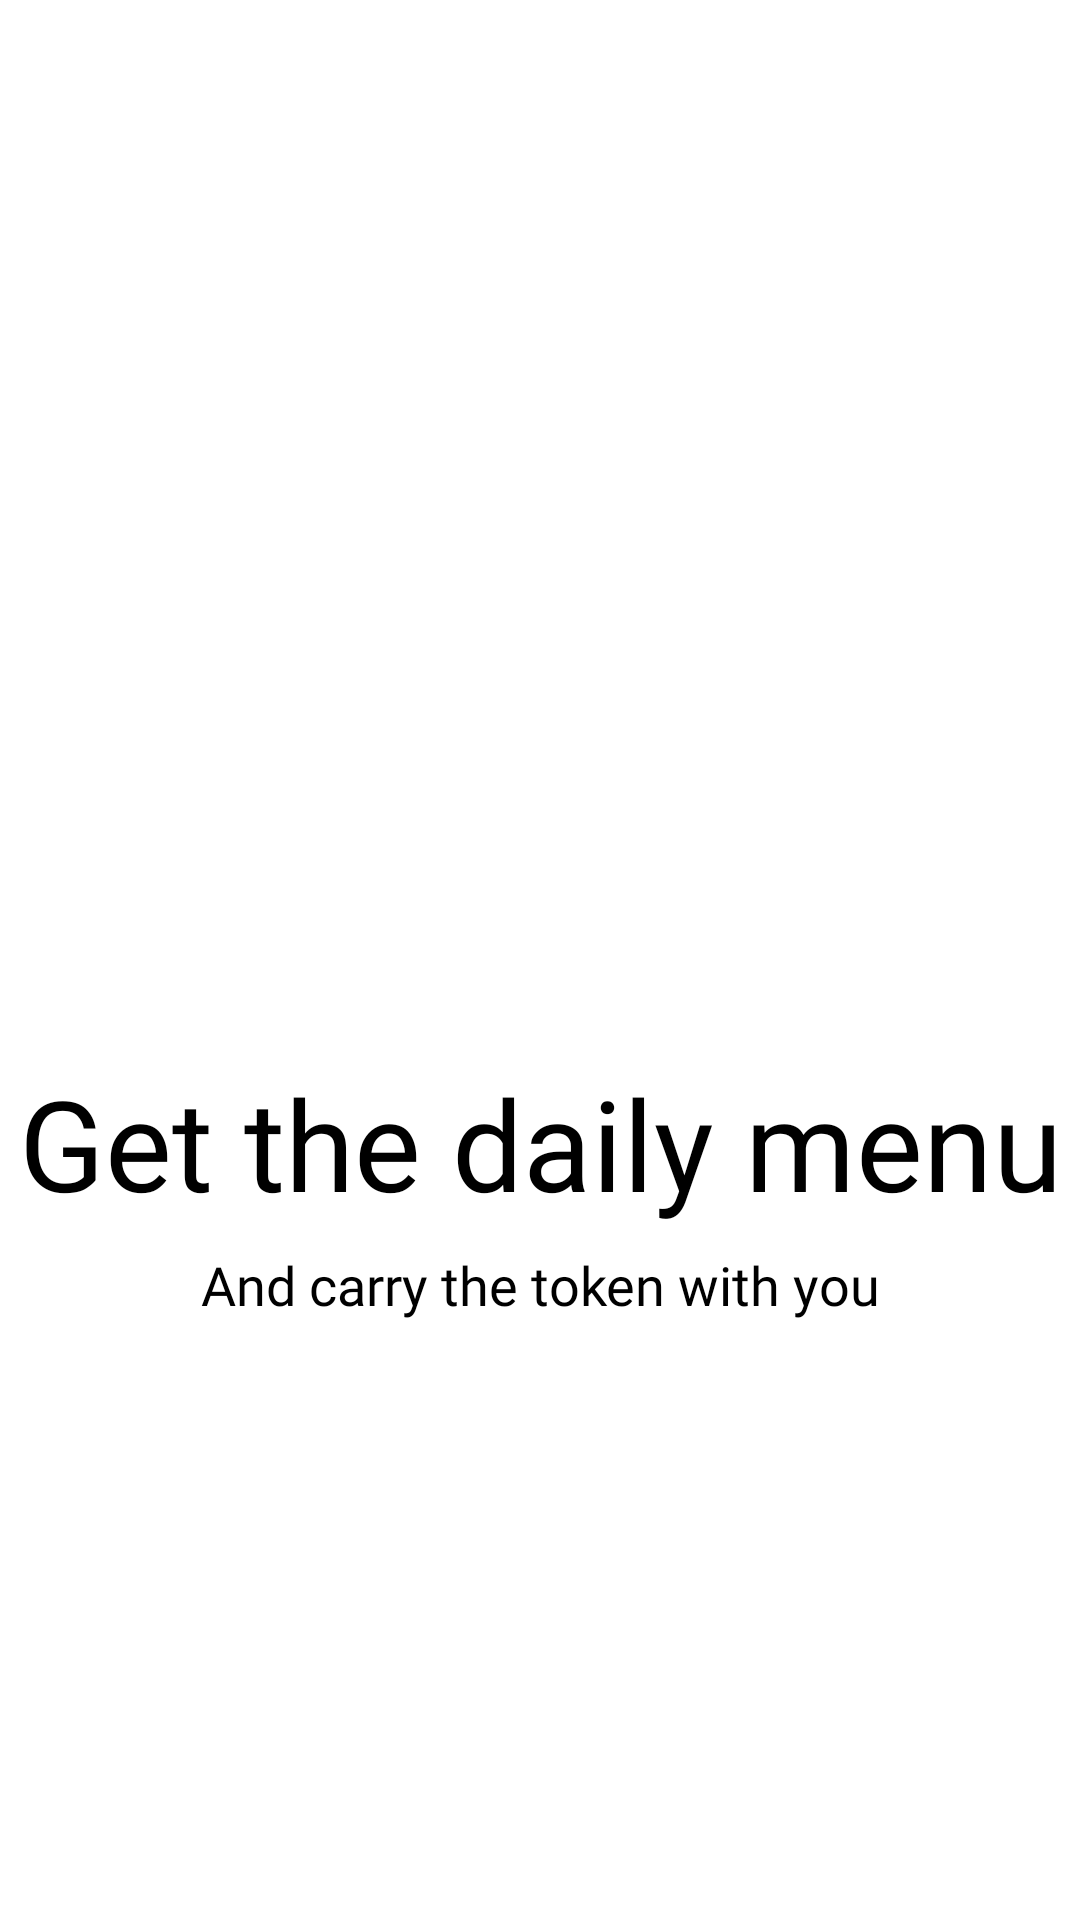

Layout XML and referenced resources for this Android screen:
<!-- AndroidManifest.xml: fallback theme Theme.MaterialComponents.DayNight.NoActionBar -->
<!-- res/layout/fragment_intro_screen2.xml -->
<?xml version="1.0" encoding="utf-8"?>
<androidx.constraintlayout.widget.ConstraintLayout xmlns:android="http://schemas.android.com/apk/res/android"
    xmlns:app="http://schemas.android.com/apk/res-auto"
    xmlns:tools="http://schemas.android.com/tools"
    android:layout_width="match_parent"
    android:layout_height="match_parent"
    tools:context=".onboarding.screens.IntroScreen2">

    <androidx.constraintlayout.widget.Guideline
        android:id="@+id/guideline2"
        android:layout_width="wrap_content"
        android:layout_height="wrap_content"
        android:orientation="horizontal"
        app:layout_constraintGuide_percent="0.25" />

    <ImageView
        android:id="@+id/imageView2"
        android:layout_width="wrap_content"
        android:layout_height="wrap_content"
        android:contentDescription="dards"
        app:layout_constraintEnd_toEndOf="parent"
        app:layout_constraintTop_toTopOf="parent" />

    <TextView
        android:id="@+id/txt"
        android:layout_width="wrap_content"
        android:layout_height="wrap_content"
        android:fontFamily="@font/acuminpro_bold"
        android:gravity="center"
        android:text="@string/slide2_text"
        android:textAlignment="center"
        android:textColor="@color/black"
        android:textSize="42sp"
        app:layout_constraintBottom_toTopOf="@id/subtxt"
        app:layout_constraintEnd_toEndOf="parent"
        app:layout_constraintStart_toStartOf="parent"
        app:layout_constraintTop_toTopOf="@id/guideline2"
        app:layout_constraintVertical_chainStyle="packed" />

    <TextView
        android:id="@+id/subtxt"
        android:layout_width="wrap_content"
        android:layout_height="wrap_content"
        android:layout_margin="7sp"
        android:fontFamily="@font/acuminpro_regular"
        android:text="@string/slide2_sub_text"
        android:textAlignment="center"
        android:textColor="@color/black"
        android:textSize="18sp"
        app:layout_constraintBottom_toBottomOf="parent"
        app:layout_constraintEnd_toEndOf="parent"
        app:layout_constraintStart_toStartOf="parent"
        app:layout_constraintTop_toBottomOf="@+id/txt" />

</androidx.constraintlayout.widget.ConstraintLayout>
<!-- resources referenced by this layout -->
<resources>
  <color name="black">#000000</color>
  <string name="slide2_sub_text">And carry the token with you</string>
  <string name="slide2_text">Get the daily menu</string>
</resources>
